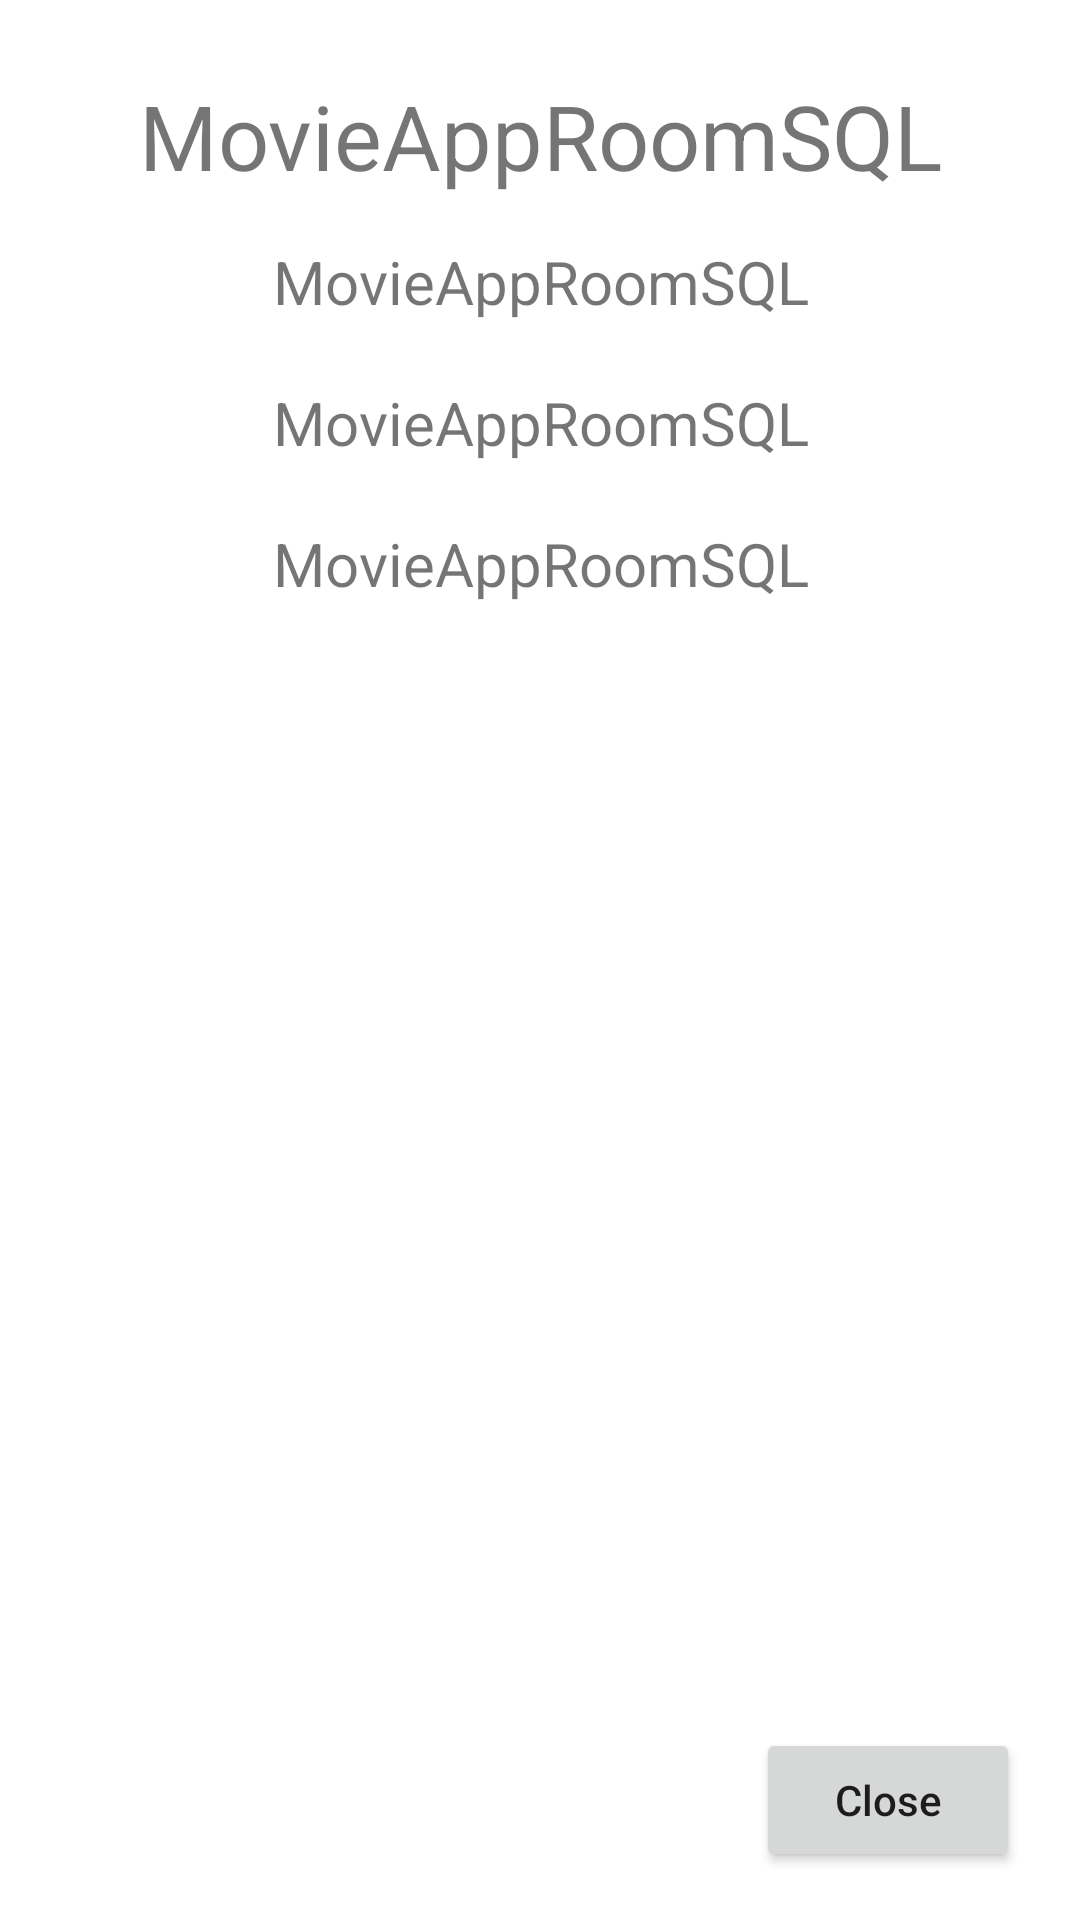

Write the Android layout XML for this screen, with the resource values it uses.
<!-- AndroidManifest.xml: application theme Theme.MovieAppRoomSQL -->
<!-- res/layout/fragment_show.xml -->
<?xml version="1.0" encoding="utf-8"?>
<LinearLayout xmlns:android="http://schemas.android.com/apk/res/android"
    xmlns:tools="http://schemas.android.com/tools"
    android:layout_width="match_parent"
    android:layout_height="match_parent"
    android:orientation="vertical"
    tools:context=".ShowFragment">

    <ScrollView
        android:layout_width="match_parent"
        android:layout_height="match_parent"
        android:layout_weight="1"
        android:padding="20dp">

        <LinearLayout
            android:layout_width="match_parent"
            android:layout_height="wrap_content"
            android:orientation="vertical">

            <TextView
                android:id="@+id/movieNameId"
                android:layout_width="match_parent"
                android:layout_height="wrap_content"
                android:gravity="center"
                android:padding="5dp"
                android:text="@string/app_name"
                android:textSize="30sp" />

            <TextView
                android:id="@+id/movieAuthorsId"
                android:layout_width="match_parent"
                android:layout_height="wrap_content"
                android:gravity="center"
                android:padding="10dp"
                android:text="@string/app_name"
                android:textSize="20sp" />

            <TextView
                android:id="@+id/movieAboutId"
                android:layout_width="match_parent"
                android:layout_height="wrap_content"
                android:gravity="center"
                android:padding="10dp"
                android:text="@string/app_name"
                android:textSize="20sp" />

            <TextView
                android:id="@+id/movieDateId"
                android:layout_width="match_parent"
                android:layout_height="wrap_content"
                android:gravity="center"
                android:padding="10dp"
                android:text="@string/app_name"
                android:textSize="20sp" />

        </LinearLayout>

    </ScrollView>


    <LinearLayout
        android:layout_width="match_parent"
        android:layout_height="match_parent"
        android:layout_weight="7"
        android:gravity="center|right"
        android:paddingRight="20dp">

        <Button
            android:id="@+id/closeId"
            android:layout_width="wrap_content"
            android:layout_height="wrap_content"
            android:text="Close"
            android:textAllCaps="false" />

    </LinearLayout>

</LinearLayout>
<!-- resources referenced by this layout -->
<resources>
  <string name="app_name">MovieAppRoomSQL</string>
  <style name="Theme.MovieAppRoomSQL" parent="Theme.MaterialComponents.DayNight.DarkActionBar">
          
          <item name="colorPrimary">@color/purple_500</item>
          <item name="colorPrimaryVariant">@color/purple_700</item>
          <item name="colorOnPrimary">@color/white</item>
          
          <item name="colorSecondary">@color/teal_200</item>
          <item name="colorSecondaryVariant">@color/teal_700</item>
          <item name="colorOnSecondary">@color/black</item>
          
          <item name="android:statusBarColor" tools:targetApi="l">?attr/colorPrimaryVariant</item>
          
      </style>
  <!-- not gathered from this repository: default colours our renderer supplied (Android Studio template values) -->
  <color name="purple_500">#FF6200EE</color>
  <color name="purple_700">#FF3700B3</color>
  <color name="teal_200">#FF03DAC5</color>
  <color name="teal_700">#FF018786</color>
  <color name="black">#FF000000</color>
  <color name="white">#FFFFFFFF</color>
</resources>
